The GitHub repository LaLils/ACS-Java contains a labelled image folder "dataset" with 24 categories: croco candy, croco blue, croco yellow, croco red, croco green, dragibus candy, dragibus blue, dragibus yellow, dragibus black, dragibus pink, dragibus red, dragibus green, fraise, fraise fraise, oeuf, oeuf oeuf, ourson, ourson jaune, ourson rouge, ourson vert, schtroumpf, schtroumpf blanc, schtroumpf jaune, schtroumpf rouge. Examples follow, each with its label.

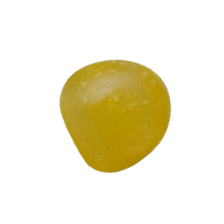
Label: dragibus yellow

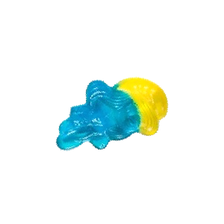
Label: schtroumpf jaune

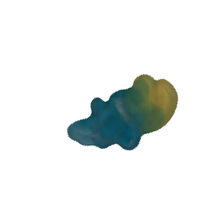
Label: schtroumpf

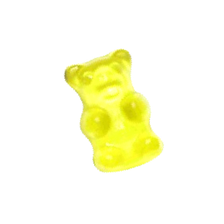
Label: ourson jaune

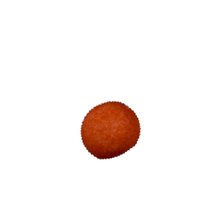
Label: fraise

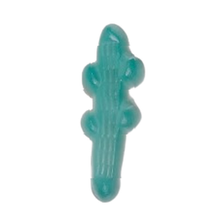
Label: croco blue
